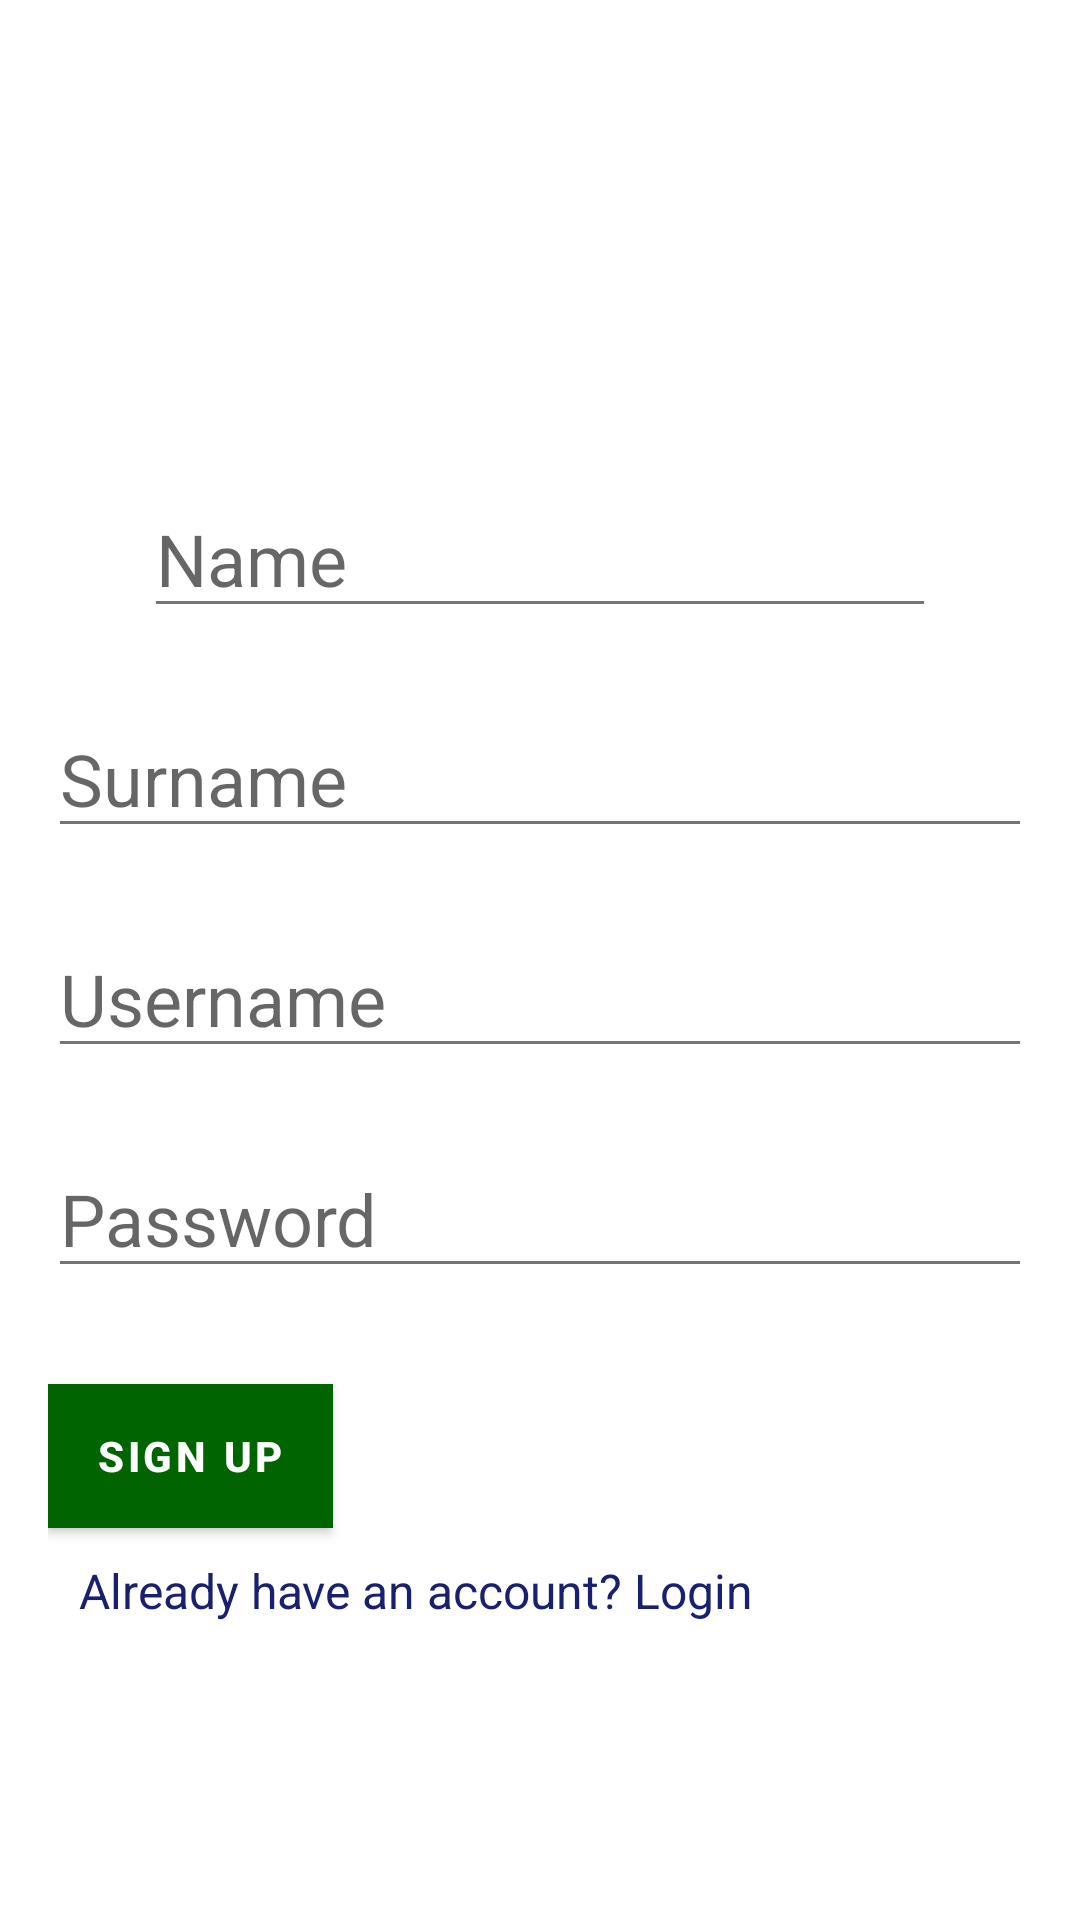

Layout XML and referenced resources for this Android screen:
<!-- AndroidManifest.xml: activity theme AppTheme -->
<!-- res/layout/activity_register.xml -->
<?xml version="1.0" encoding="utf-8"?>
<androidx.constraintlayout.widget.ConstraintLayout xmlns:android="http://schemas.android.com/apk/res/android"
    xmlns:app="http://schemas.android.com/apk/res-auto"
    xmlns:tools="http://schemas.android.com/tools"
    android:layout_width="match_parent"
    android:layout_height="match_parent"
    tools:context=".ui.activity.RegisterActivity">

    <ScrollView
        android:layout_width="match_parent"
        android:layout_height="0dp"
        app:layout_constraintTop_toTopOf="parent">

        <LinearLayout
            android:layout_width="match_parent"
            android:layout_height="wrap_content"
            android:orientation="vertical"
            android:padding="16dp">
    <EditText
        android:id="@+id/editTextTextPersonName"
        android:layout_width="match_parent"
        android:layout_height="wrap_content"
        android:layout_marginStart="32dp"
        android:layout_marginTop="144dp"
        android:layout_marginEnd="32dp"
        android:ems="10"
        android:hint="Name"
        android:inputType="textPersonName"
        android:textSize="24sp"
        app:layout_constraintEnd_toEndOf="parent"
        app:layout_constraintStart_toStartOf="parent"
        app:layout_constraintTop_toTopOf="parent" />


    <EditText
        android:id="@+id/editTextTextPersonSurname"
        android:layout_width="match_parent"
        android:layout_height="wrap_content"
        android:layout_marginTop="24dp"
        android:ems="10"
        android:hint="Surname"
        android:inputType="textPersonName"
        android:textSize="24sp"
        app:layout_constraintEnd_toEndOf="parent"
        app:layout_constraintStart_toStartOf="parent"
        app:layout_constraintTop_toBottomOf="@+id/editTextTextPersonName" />

    <EditText
        android:id="@+id/editTextTextPersonUsername"
        android:layout_width="match_parent"
        android:layout_height="wrap_content"
        android:layout_marginTop="24dp"
        android:ems="10"
        android:hint="Username"
        android:inputType="textPersonName"
        android:textSize="24sp"
        app:layout_constraintEnd_toEndOf="parent"
        app:layout_constraintStart_toStartOf="parent"
        app:layout_constraintTop_toBottomOf="@+id/editTextTextPersonSurname" />

    <EditText
        android:id="@+id/editTextTextPersonPassword"
        android:layout_width="match_parent"
        android:layout_height="wrap_content"
        android:layout_marginTop="24dp"
        android:ems="10"
        android:hint="Password"
        android:inputType="textPassword"
        android:textSize="24sp"
        app:layout_constraintEnd_toEndOf="parent"
        app:layout_constraintStart_toStartOf="parent"
        app:layout_constraintTop_toBottomOf="@+id/editTextTextPersonUsername" />

    <Button
        android:id="@+id/registerButton"
        android:layout_width="wrap_content"
        android:layout_height="wrap_content"
        android:layout_marginTop="32dp"
        android:text="Sign up"
        android:textColor="@android:color/white"
        android:background="@android:color/black"
        app:layout_constraintEnd_toEndOf="parent"
        app:layout_constraintStart_toStartOf="parent"
        app:layout_constraintTop_toBottomOf="@+id/editTextTextPersonPassword" />

    <TextView
        android:id="@+id/tvRedirectLogin"
        android:layout_width="wrap_content"
        android:layout_height="wrap_content"
        android:layout_margin="10dp"
        android:text="@string/already_have_an_account_login"
        android:textColor="#18206F"
        android:textSize="16sp"
        app:layout_constraintTop_toBottomOf="@+id/registerButton"
        app:layout_constraintStart_toStartOf="parent"
        app:layout_constraintEnd_toEndOf="parent"
        android:gravity="center_horizontal"/>

</LinearLayout>
    </ScrollView>


</androidx.constraintlayout.widget.ConstraintLayout>
<!-- resources referenced by this layout -->
<resources>
  <string name="already_have_an_account_login">Already have an account? Login</string>
  <style name="AppTheme" parent="Theme.MaterialComponents.DayNight.NoActionBar">
          
          <item name="colorPrimary">@color/primaryColor</item>
          <item name="colorPrimaryVariant">@color/primaryColor</item>
          <item name="colorOnPrimary">@color/textColor</item>
  
          
          <item name="colorSecondary">@color/accentColor</item>
          <item name="colorSecondaryVariant">@color/accentColor</item>
          <item name="colorOnSecondary">@color/textColor</item>
  
          
          <item name="android:colorBackground">@color/backgroundColor</item>
          <item name="colorSurface">@color/backgroundColor</item>
          <item name="colorOnSurface">@color/textColorPrimary</item>
  
          
          <item name="android:textColor">@color/textColorPrimary</item>
          <item name="android:textColorPrimary">@color/textColorPrimary</item>
          <item name="android:textColorSecondary">@color/textColorSecondary</item>
  
          
          <item name="bottomNavigationStyle">@style/BottomNavigation</item>
          <item name="buttonStyle">@style/ButtonStyle</item>
      </style>
  <color name="primaryColor">#006400</color>
  <color name="textColor">#ffffff</color>
  <color name="accentColor">#cc9900</color>
  <color name="backgroundColor">#ffffff</color>
  <color name="textColorPrimary">#212121</color>
  <color name="textColorSecondary">#757575</color>
  <style name="BottomNavigation" parent="Widget.MaterialComponents.BottomNavigationView.Colored">
          <item name="itemIconTint">@color/textColorPrimary</item>
          <item name="itemTextColor">@color/textColorPrimary</item>
          <item name="backgroundTint">@color/navBackgroundColor</item>
      </style>
  <style name="ButtonStyle" parent="Widget.MaterialComponents.Button">
          <item name="android:textColor">@color/textColor</item>
          <item name="backgroundTint">@color/primaryColor</item>
          <item name="android:textStyle">bold</item>
          <item name="android:background">@drawable/rounded_button</item>
      </style>
  <color name="navBackgroundColor">#B0B0B0</color>
  <!-- drawable rounded_button (drawable) -->
  <?xml version="1.0" encoding="utf-8"?>
  <selector xmlns:android="http://schemas.android.com/apk/res/android">
      <shape xmlns:android="http://schemas.android.com/apk/res/android"> />
          <corners android:radius="16dp" />
          <padding
              android:left="10dp"
              android:top="10dp"
              android:right="10dp"
              android:bottom="10dp" />
      </shape>
  </selector>
</resources>
